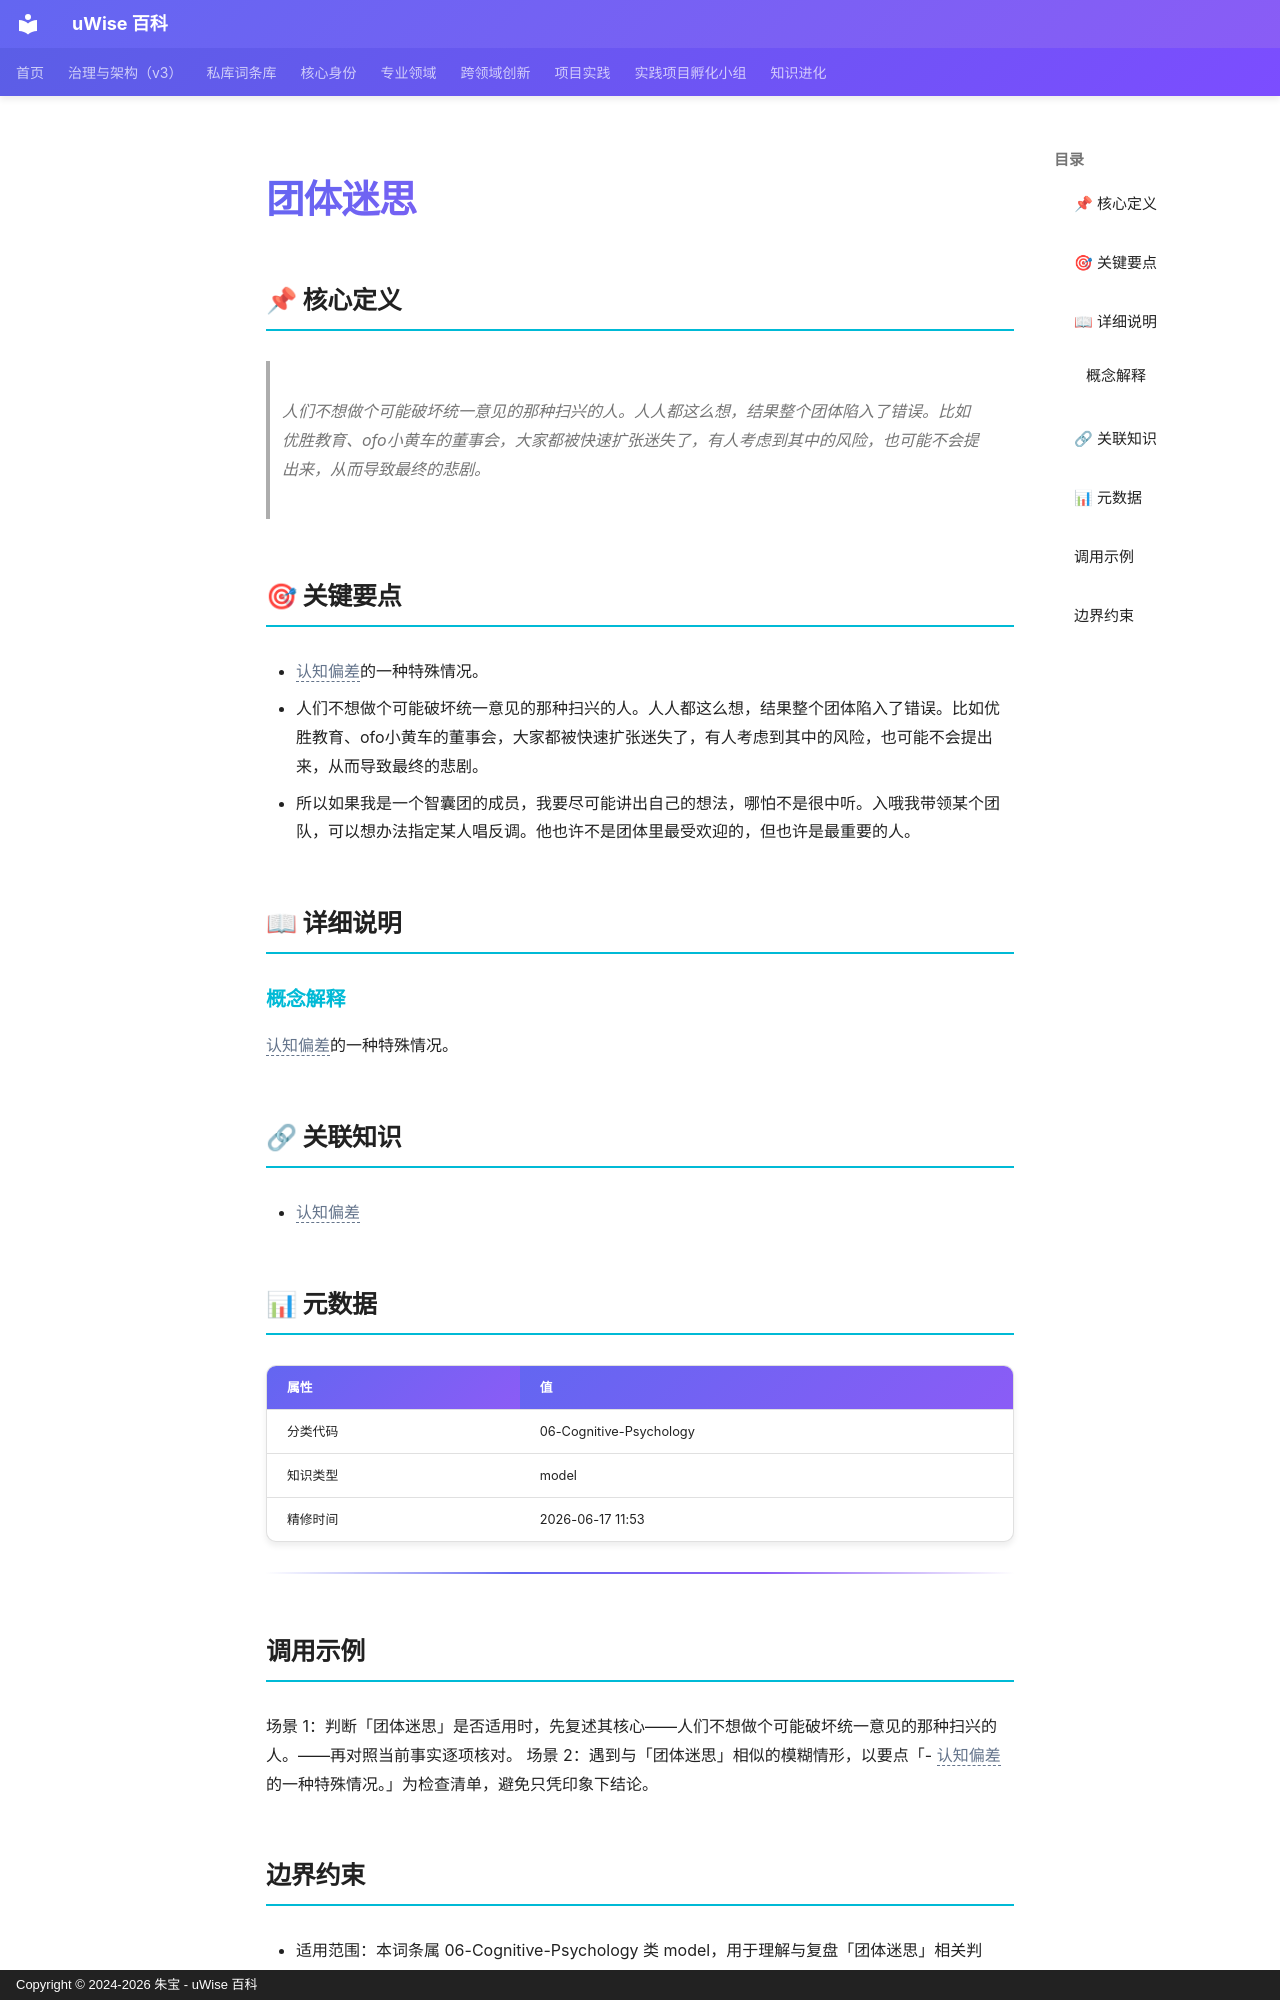

repository: zhubao315/uWise · page: vault-encyclopedia/md-9cefb3b7/index.html · generator: mkdocs · copyright: Copyright © 2024-2026 朱宝 - uWise 百科

---
title: "团体迷思"
description: "人们不想做个可能破坏统一意见的那种扫兴的人。人人都这么想，结果整个团体陷入了错误。比如优胜教育、ofo小黄车的董事会，大家都被快速扩张迷失了，有人考虑到其中的风险，也可能不会提出来，从而导致最终的悲剧。"
---

# 团体迷思

## 📌 核心定义

> 人们不想做个可能破坏统一意见的那种扫兴的人。人人都这么想，结果整个团体陷入了错误。比如优胜教育、ofo小黄车的董事会，大家都被快速扩张迷失了，有人考虑到其中的风险，也可能不会提出来，从而导致最终的悲剧。

## 🎯 关键要点

- <span class="uw-unresolved" data-target="认知偏差" title="未解析的双链目标：认知偏差">认知偏差</span>的一种特殊情况。
- 人们不想做个可能破坏统一意见的那种扫兴的人。人人都这么想，结果整个团体陷入了错误。比如优胜教育、ofo小黄车的董事会，大家都被快速扩张迷失了，有人考虑到其中的风险，也可能不会提出来，从而导致最终的悲剧。
- 所以如果我是一个智囊团的成员，我要尽可能讲出自己的想法，哪怕不是很中听。入哦我带领某个团队，可以想办法指定某人唱反调。他也许不是团体里最受欢迎的，但也许是最重要的人。

## 📖 详细说明

### 概念解释
<span class="uw-unresolved" data-target="认知偏差" title="未解析的双链目标：认知偏差">认知偏差</span>的一种特殊情况。


## 🔗 关联知识

- <span class="uw-unresolved" data-target="认知偏差" title="未解析的双链目标：认知偏差">认知偏差</span>

## 📊 元数据

| 属性 | 值 |
|------|-----|
| 分类代码 | 06-Cognitive-Psychology |
| 知识类型 | model |
| 精修时间 | 2026-06-17 11:53 |

---

## 调用示例

场景 1：判断「团体迷思」是否适用时，先复述其核心——人们不想做个可能破坏统一意见的那种扫兴的人。——再对照当前事实逐项核对。
场景 2：遇到与「团体迷思」相似的模糊情形，以要点「- <span class="uw-unresolved" data-target="认知偏差" title="未解析的双链目标：认知偏差">认知偏差</span>的一种特殊情况。」为检查清单，避免只凭印象下结论。
